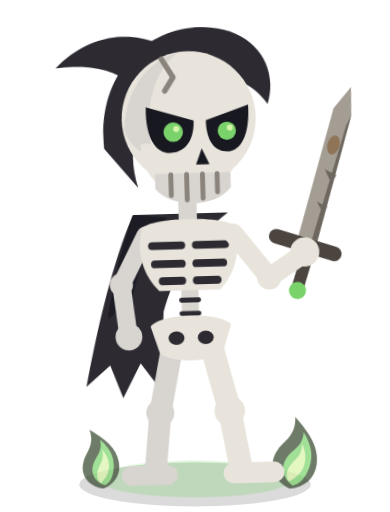
t = 0.00 s
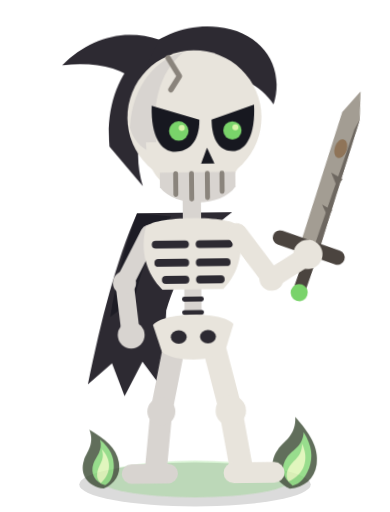
t = 0.16 s
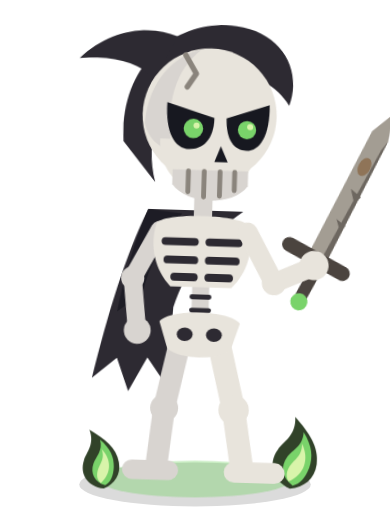
t = 0.49 s
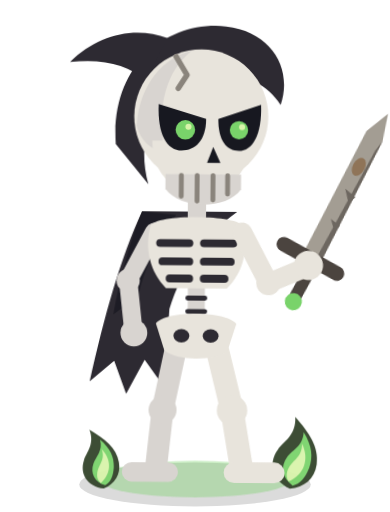
t = 0.65 s
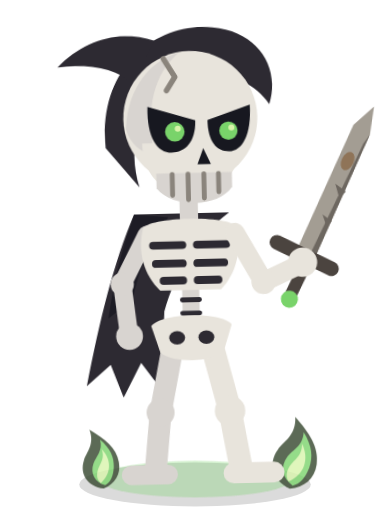
t = 0.81 s
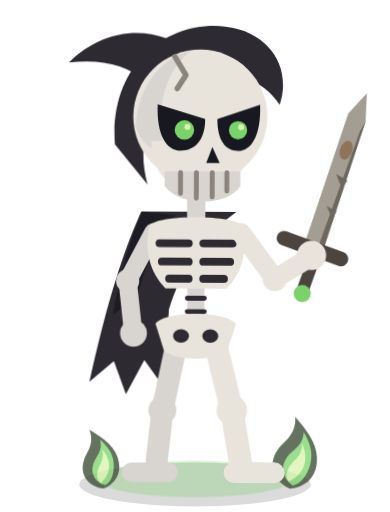
t = 1.14 s

The animated SVG that drew these frames (rendered in a browser with its animation timeline set to each time). Animation: 4 CSS @keyframes rules; one cycle of 1.30 s, repeats indefinitely.

<svg width="64" height="84" viewBox="0 0 64 84" xmlns="http://www.w3.org/2000/svg">
  <style>.bd,.ar,.jw,.ws{transform-box:view-box}.bd{transform-origin:32px 78px;animation:bdK .9s ease-in-out infinite}@keyframes bdK{0%,100%{transform:rotate(-1.6deg)}50%{transform:rotate(1.8deg) translateY(-.5px)}}.ar{transform-origin:40px 39px;animation:arK 1.3s ease-in-out infinite}@keyframes arK{0%,100%{transform:rotate(-4deg)}50%{transform:rotate(6deg)}}.jw{animation:jwK .36s steps(2) infinite}@keyframes jwK{0%{transform:translateY(0)}100%{transform:translateY(1px)}}.ws{animation:wsK .5s ease-in-out infinite alternate}@keyframes wsK{0%{opacity:.7}100%{opacity:1}}@media (prefers-reduced-motion: reduce){.bd,.ar,.jw,.ws{animation:none}}</style>
  <ellipse cx="32" cy="79.5" rx="19" ry="3.6" fill="#000000" opacity="0.14" />
  <g class="ws">
    <ellipse cx="32" cy="78.6" rx="16" ry="3" fill="#79d36a" opacity="0.4" />
    <g transform="translate(17 80) rotate(-10) scale(0.16) translate(-29 -66)"><path d="M29 67C13 62 7 48 14 35C18 27 28 21 25 5C39 17 49 28 49 43C49 56 41 64 29 67Z" fill="#314229" /><path d="M31 64C21 59 18 49 23 40C27 33 35 29 34 17C43 28 45 37 43 47C41 56 37 62 31 64Z" fill="#79d36a" /><path d="M27 61C23 56 24 50 29 43C33 38 35 34 34 27C42 39 40 53 27 61Z" fill="#d8f4aa" /></g>
    <g transform="translate(47.6 80) rotate(8) scale(0.19) translate(-29 -66)"><path d="M29 67C13 62 7 48 14 35C18 27 28 21 25 5C39 17 49 28 49 43C49 56 41 64 29 67Z" fill="#314229" /><path d="M31 64C21 59 18 49 23 40C27 33 35 29 34 17C43 28 45 37 43 47C41 56 37 62 31 64Z" fill="#79d36a" /><path d="M27 61C23 56 24 50 29 43C33 38 35 34 34 27C42 39 40 53 27 61Z" fill="#d8f4aa" /></g>
  </g>
  <g class="bd">
    <path d="M23 35C19.4 43 17 52 14.6 63L18.6 59.6L20.6 65L23.6 59.4L26.8 63.8L27.6 51C29.6 44.6 33 39 38.6 35Z" fill="#2d2a32" />
    <path d="M23 35C21 40 19.4 46 18.4 52L22.4 49C23.6 44 25.6 39.6 28.6 35.6Z" fill="#171820" opacity="0.7" />
    <path d="M28.6 58L26.6 67.6L25.6 77" fill="none" stroke="#d8d4d0" stroke-width="3.6" stroke-linecap="round" stroke-linejoin="round" />
    <circle cx="26.6" cy="67.6" r="2.3" fill="#d8d4d0" />
    <path d="M21.6 77.8H27.6" stroke="#d8d4d0" stroke-width="3.2" stroke-linecap="round" />
    <path d="M35.6 58L38 67.6L39.6 77" fill="none" stroke="#e8e4dc" stroke-width="3.8" stroke-linecap="round" stroke-linejoin="round" />
    <circle cx="38" cy="67.6" r="2.5" fill="#e8e4dc" />
    <path d="M38.4 77.8H45" stroke="#e8e4dc" stroke-width="3.4" stroke-linecap="round" />
    <path d="M25 38.4L20.8 46.4L21.6 53.6" fill="none" stroke="#d8d4d0" stroke-width="3" stroke-linecap="round" stroke-linejoin="round" />
    <circle cx="20.8" cy="46.4" r="1.9" fill="#d8d4d0" />
    <circle cx="21.8" cy="55" r="2.2" fill="#d8d4d0" />
    <path d="M32 46.6V53" stroke="#d8d4d0" stroke-width="2.8" stroke-linecap="round" />
    <path d="M30.6 49.2H33.4M30.6 51.4H33.4" stroke="#2d2a32" stroke-width="0.8" stroke-linecap="round" />
    <path d="M25.4 53.4C27 51.2 37 51.2 38.6 53.4L37.2 57.8C35.2 59.6 28.8 59.6 26.8 57.8Z" fill="#e8e4dc" />
    <ellipse cx="29.6" cy="55.4" rx="1.3" ry="1.1" fill="#2d2a32" />
    <ellipse cx="34.4" cy="55.4" rx="1.3" ry="1.1" fill="#2d2a32" />
    <path d="M32 33V36.6" stroke="#d8d4d0" stroke-width="3" stroke-linecap="round" />
    <path d="M24.4 37.4C25 35.4 39 35.4 39.6 37.4C40.6 41.2 39.6 45 37 47.6H27C24.4 45 23.4 41.2 24.4 37.4Z" fill="#e8e4dc" />
    <path d="M26 40.2H30.8M33.2 40.2H38M26.4 43.2H30.8M33.2 43.2H37.6M27.6 46H30.8M33.2 46H36.6" stroke="#2d2a32" stroke-width="1.3" stroke-linecap="round" />
    <path d="M18.6 24C17.6 11 27 3.6 36.6 4.6C44 5.4 47.6 11.4 45.6 17.4C42 11.8 33.6 10.4 27.6 15.4C23.4 19 22.4 25 24 30.6Z" fill="#2d2a32" />
    <path d="M27 6.6C21.6 4.6 15.6 6 11 10.6C16.4 10 20.6 11 23.4 13.6Z" fill="#2d2a32" />
    <circle cx="32.6" cy="19.4" r="11" fill="#e8e4dc" />
    <path d="M22 21C22.4 14 26.6 9.6 31 8.6C26.8 12 25.2 17.6 26.6 25.4C24.4 25 22.6 23.4 22 21Z" fill="#d8d4d0" />
    <path d="M24.6 23.4C24.6 28.4 27.4 31.6 32.6 32C37.6 31.6 40.6 28.4 40.6 23.4Z" fill="#e8e4dc" />
    <g class="jw">
      <path d="M26.8 28.4H39.2V30.8C36.8 34.2 29.4 34.2 26.8 30.8Z" fill="#d8d4d0" />
      <path d="M29.4 28.6V32M32 28.6V32.8M34.6 28.6V32.6M37 28.6V31.6" stroke="#8a847c" stroke-width="0.8" stroke-linecap="round" />
    </g>
    <path d="M25.6 17.4L33.4 19.8C33.4 23.4 31.6 25 29.4 25C27 25 25.4 22.4 25.6 17.4Z" fill="#171820" />
    <path d="M35.4 19.8L42.4 17.4C42.6 22.4 41 25 38.8 25C36.8 25 35.4 23.4 35.4 19.8Z" fill="#171820" />
    <circle cx="30" cy="21.6" r="1.6" fill="#79d36a" />
    <circle cx="38.8" cy="21.6" r="1.5" fill="#79d36a" />
    <circle cx="30.5" cy="21.1" r="0.5" fill="#d8f4aa" />
    <circle cx="39.3" cy="21.1" r="0.5" fill="#d8f4aa" />
    <path d="M34.6 24.4L33.6 27H35.8Z" fill="#171820" />
    <path d="M28.4 9.6L30.2 12.6L28.8 14.8" fill="none" stroke="#8a847c" stroke-width="0.9" stroke-linecap="round" stroke-linejoin="round" />
    <g class="ar">
      <path d="M49.6 41L57.8 19.6L61 16.4L60.6 21L52.6 42.2Z" fill="#a39d93" />
      <path d="M52.6 42.2L60.6 21L59.6 22.6L51.4 42.6Z" fill="#6d6760" />
      <path d="M55.4 29.4L57.2 30.6L56.2 31.8Z" fill="#6d6760" />
      <path d="M53.6 34.6L55.2 35.6L54.4 36.6Z" fill="#6d6760" />
      <ellipse cx="57.2" cy="25.6" rx="1" ry="1.6" transform="rotate(22 57.2 25.6)" fill="#8a6a4a" opacity="0.8" />
      <path d="M46.4 39.6L55.6 43.4" stroke="#4b443f" stroke-width="2.4" stroke-linecap="round" />
      <path d="M50.6 44.6L49.2 48" stroke="#4b443f" stroke-width="2" stroke-linecap="round" />
      <circle cx="49" cy="48.8" r="1.4" fill="#79d36a" />
      <path d="M39.4 38.4L44.6 46.2L50.4 43" fill="none" stroke="#e8e4dc" stroke-width="3.2" stroke-linecap="round" stroke-linejoin="round" />
      <circle cx="44.6" cy="46.2" r="2" fill="#e8e4dc" />
      <circle cx="50.8" cy="42.6" r="2.4" fill="#e8e4dc" />
    </g>
  </g>
</svg>
